Labelled photos from "eye_dataset", an image-classification folder in aloksharma123/animal_eye_classifier. The possible labels are: cat, dog, wild animal.

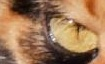
Label: cat

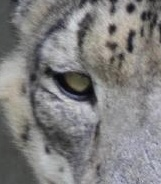
Label: wild animal

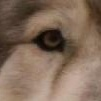
Label: dog

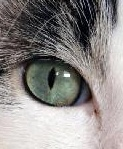
Label: cat

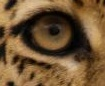
Label: wild animal

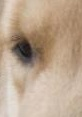
Label: dog
